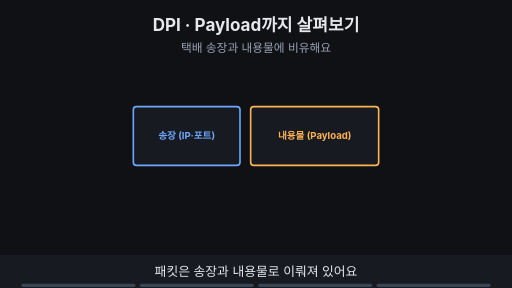
t = 0.00 s
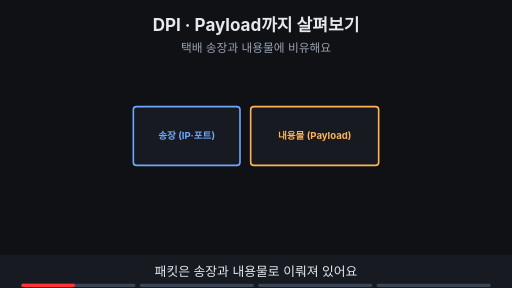
t = 1.88 s
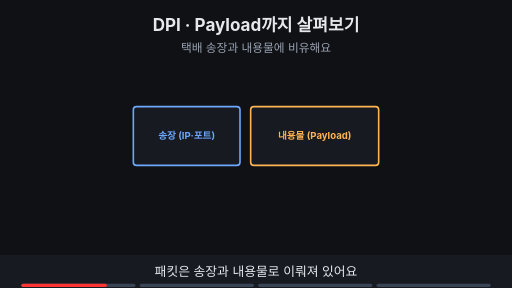
t = 3.00 s
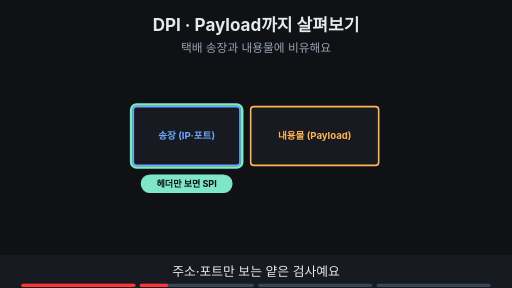
t = 5.00 s
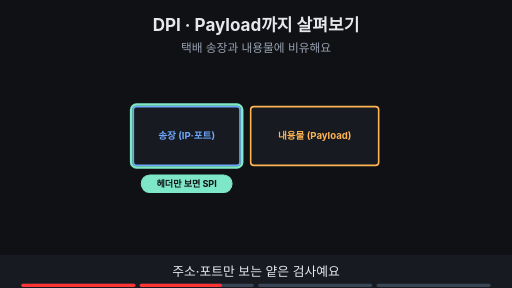
t = 6.88 s
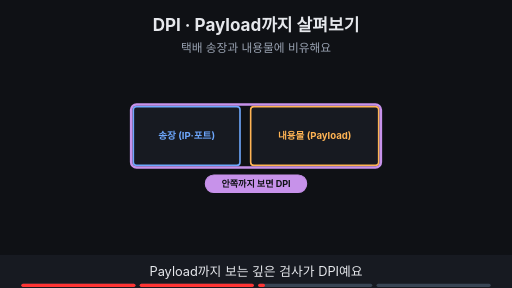
t = 8.24 s

The animated SVG that drew these frames (rendered in a browser with its animation timeline set to each time). Animation: 11 SMIL elements (animate=11); frames cover the first 8.24 s, repeats indefinitely.

<svg xmlns="http://www.w3.org/2000/svg" viewBox="0 0 960 540" width="960" height="540" font-family="-apple-system,'Apple SD Gothic Neo','Segoe UI',sans-serif">
<title>DPI · Payload까지 살펴보기</title>
<rect width="960" height="540" fill="#0f1115"/>
<text x="480" y="58" text-anchor="middle" font-size="32" font-weight="700" fill="#e6e8ec">DPI · Payload까지 살펴보기</text>
<text x="480" y="98" text-anchor="middle" font-size="22" fill="#9aa3b2">택배 송장과 내용물에 비유해요</text>
<rect x="250" y="200" width="200" height="110" rx="6" fill="#171a21" stroke="#6ea8fe" stroke-width="3"/><text x="350.0" y="261.48" text-anchor="middle" font-size="18" font-weight="700" fill="#6ea8fe">송장 (IP·포트)</text><rect x="470" y="200" width="240" height="110" rx="6" fill="#171a21" stroke="#ffb454" stroke-width="3"/><text x="590.0" y="261.48" text-anchor="middle" font-size="18" font-weight="700" fill="#ffb454">내용물 (Payload)</text><g opacity="0"><animate attributeName="opacity" values="0;0;1;1;0;0" keyTimes="0;0.250;0.265;0.485;0.500;1" dur="16s" repeatCount="indefinite"/><rect x="246" y="196" width="208" height="118" rx="10" fill="none" stroke="#7ee7c7" stroke-width="5"/><rect x="265" y="328" width="170" height="33" rx="16" fill="#7ee7c7" stroke="#7ee7c7" stroke-width="2"/><text x="350" y="351.12" text-anchor="middle" font-size="17" font-weight="700" fill="#0f1115">헤더만 보면 SPI</text></g><g opacity="0"><animate attributeName="opacity" values="0;0;1;1;0;0" keyTimes="0;0.500;0.515;0.735;0.750;1" dur="16s" repeatCount="indefinite"/><rect x="246" y="196" width="468" height="118" rx="10" fill="none" stroke="#c792ea" stroke-width="5"/><rect x="385" y="328" width="190" height="33" rx="16" fill="#c792ea" stroke="#c792ea" stroke-width="2"/><text x="480" y="351.12" text-anchor="middle" font-size="17" font-weight="700" fill="#0f1115">안쪽까지 보면 DPI</text></g><g opacity="0"><animate attributeName="opacity" values="0;0;1;1" keyTimes="0;0.750;0.765;1" dur="16s" repeatCount="indefinite"/><rect x="570" y="146" width="40" height="32" rx="5" fill="#171a21" stroke="#9aa3b2" stroke-width="3"/><path d="M579 146 v-10 a11 11 0 0 1 22 0 v10" fill="none" stroke="#9aa3b2" stroke-width="3"/><rect x="265" y="384" width="430" height="33" rx="16" fill="#0f1115" stroke="#ffb454" stroke-width="2"/><text x="480" y="406.12" text-anchor="middle" font-size="17" font-weight="700" fill="#ffb454">HTTPS 내용은 복호화 권한 없이 못 읽어요</text></g>
<rect x="0" y="478" width="960" height="62" fill="#171a21"/>
<g opacity="1"><animate attributeName="opacity" values="1;1;0;0" keyTimes="0;0.235;0.250;1" dur="16s" repeatCount="indefinite"/><text x="480" y="518" text-anchor="middle" font-size="24" fill="#e6e8ec">패킷은 송장과 내용물로 이뤄져 있어요</text></g>
<g opacity="0"><animate attributeName="opacity" values="0;0;1;1;0;0" keyTimes="0;0.250;0.265;0.485;0.500;1" dur="16s" repeatCount="indefinite"/><text x="480" y="518" text-anchor="middle" font-size="24" fill="#e6e8ec">주소·포트만 보는 얕은 검사예요</text></g>
<g opacity="0"><animate attributeName="opacity" values="0;0;1;1;0;0" keyTimes="0;0.500;0.515;0.735;0.750;1" dur="16s" repeatCount="indefinite"/><text x="480" y="518" text-anchor="middle" font-size="24" fill="#e6e8ec">Payload까지 보는 깊은 검사가 DPI예요</text></g>
<g opacity="0"><animate attributeName="opacity" values="0;0;1;1" keyTimes="0;0.750;0.765;1" dur="16s" repeatCount="indefinite"/><text x="480" y="518" text-anchor="middle" font-size="24" fill="#e6e8ec">암호화된 내용은 그대로 읽을 수 없어요</text></g>

<g aria-label="재생 진행 막대" data-stage-count="4"><g class="progress-segment" data-stage="1"><rect x="40" y="532" width="214" height="6" rx="3" fill="#394554"/><rect x="40" y="532" width="0" height="6" rx="3" fill="#ff3434"><animate attributeName="width" values="0;214;214" keyTimes="0;0.250000;1" dur="16s" repeatCount="indefinite"/></rect></g><g class="progress-segment" data-stage="2"><rect x="262" y="532" width="214" height="6" rx="3" fill="#394554"/><rect x="262" y="532" width="0" height="6" rx="3" fill="#ff3434"><animate attributeName="width" values="0;0;214;214" keyTimes="0;0.250000;0.500000;1" dur="16s" repeatCount="indefinite"/></rect></g><g class="progress-segment" data-stage="3"><rect x="484" y="532" width="214" height="6" rx="3" fill="#394554"/><rect x="484" y="532" width="0" height="6" rx="3" fill="#ff3434"><animate attributeName="width" values="0;0;214;214" keyTimes="0;0.500000;0.750000;1" dur="16s" repeatCount="indefinite"/></rect></g><g class="progress-segment" data-stage="4"><rect x="706" y="532" width="214" height="6" rx="3" fill="#394554"/><rect x="706" y="532" width="0" height="6" rx="3" fill="#ff3434"><animate attributeName="width" values="0;0;214" keyTimes="0;0.750000;1" dur="16s" repeatCount="indefinite"/></rect></g></g></svg>
